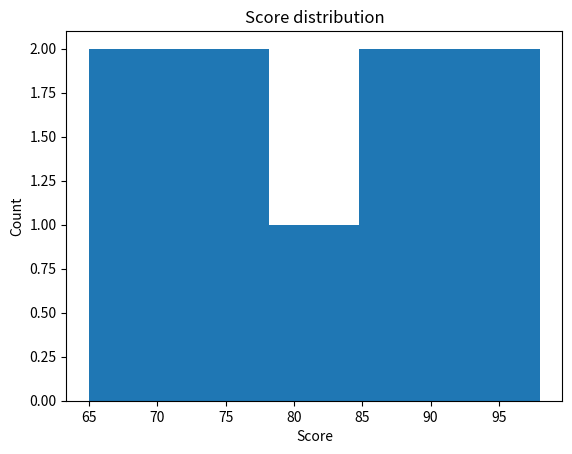

Reproduce this figure in Python.
import numpy as np
import matplotlib.pyplot as plt

scores = np.array([78, 85, 92, 65, 88, 71, 82, 77, 98])

average = np.mean(scores)
highest = np.max(scores)
lowest = np.min(scores)

plt.hist(scores, bins=5)
plt.title('Score distribution')
plt.xlabel('Score')
plt.ylabel('Count')
plt.show()
